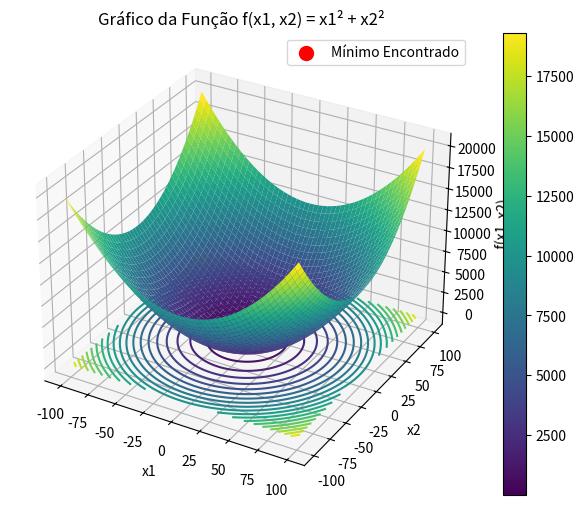

The matplotlib source for this figure:
import numpy as np
import matplotlib.pyplot as plt
from collections import Counter

# Definindo a função a ser minimizada
def func(x1, x2):
    return x1**2 + x2**2

# Função de busca aleatória local para minimização com critério de parada antecipada
def random_search(bounds, max_iters=10000, t_no_improve=100):
    best = None
    best_eval = float('inf')  # Inicializa o melhor valor como muito grande (para minimização)
    no_improve_counter = 0  # Contador de iterações sem melhoria

    for i in range(max_iters):
        # Gera ponto aleatório no espaço de busca
        candidate = np.random.uniform(bounds[:, 0], bounds[:, 1])
        
        # Avalia o ponto
        candidate_eval = func(candidate[0], candidate[1])
        
        # Verifica se é o melhor ponto encontrado (menor valor)
        if candidate_eval < best_eval:
            best, best_eval = candidate, candidate_eval
            no_improve_counter = 0  # Reseta o contador quando há melhoria
        else:
            no_improve_counter += 1  # Incrementa o contador se não há melhoria
        
        # Critério de parada antecipada: se não houver melhora em 't_no_improve' iterações consecutivas
        if no_improve_counter >= t_no_improve:
            break

    return best, best_eval

# Função para rodar o algoritmo R vezes e encontrar o valor mais frequente
def execute_multiple_runs(bounds, R=100, max_iters=10000, t_no_improve=100):
    results = []
    
    for _ in range(R):
        best_point, best_value = random_search(bounds, max_iters=max_iters, t_no_improve=t_no_improve)
        results.append(round(best_value, 3))  # Armazena o valor encontrado com 3 casas decimais
    
    # Encontrando o valor mais frequente
    most_common = Counter(results).most_common(1)[0][0]
    
    return most_common

# Limites de busca (x1 e x2 entre [-100, 100])
bounds = np.array([[-100, 100], [-100, 100]])

# Executando a busca aleatória local várias vezes
R = 100  # Número de execuções
resultado_frequentista = execute_multiple_runs(bounds, R=R)

# Gerando valores para x1 e x2 no intervalo especificado
x1 = np.linspace(-100, 100, 400)
x2 = np.linspace(-100, 100, 400)

# Criando a grade de valores de x1 e x2 para a função
X1, X2 = np.meshgrid(x1, x2)
Z = func(X1, X2)

# Criando o gráfico 3D
fig = plt.figure(figsize=(8, 6))
ax = fig.add_subplot(111, projection='3d')

# Plotando a superfície
surf = ax.plot_surface(X1, X2, Z, cmap='viridis', edgecolor='none')

# Executando a busca aleatória para encontrar o melhor ponto
best_point, best_value = random_search(bounds)

# Plotando o ponto mínimo encontrado
ax.scatter(best_point[0], best_point[1], best_value, color='red', s=100, label='Mínimo Encontrado')

# Adicionando o gráfico de contorno na base
ax.contour(X1, X2, Z, levels=20, cmap='viridis', linestyles="solid", offset=0)

# Adicionando rótulos e título
ax.set_xlabel('x1')
ax.set_ylabel('x2')
ax.set_zlabel('f(x1, x2)')
ax.set_title('Gráfico da Função f(x1, x2) = x1² + x2²')

# Exibindo a barra de cores
fig.colorbar(surf)

# Exibindo o gráfico
plt.legend()
plt.show()

# Exibindo o resultado frequentista e o melhor ponto encontrado
print(f"Resultado Frequentista após {R} execuções: {resultado_frequentista}")
print(f"Melhor Ponto: {best_point}, Melhor Valor: {best_value}")
